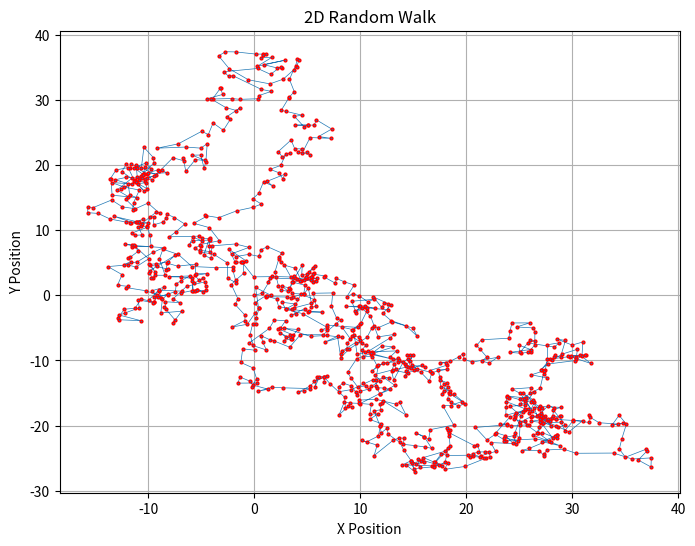

Write Python code to recreate this figure.
import numpy as np
import matplotlib.pyplot as plt

# set the number of steps
n_steps = 1000

# start at the origin (0, 0)
x_pos = [0]
y_pos = [0]

# create the random steps
for _ in range(n_steps):
    
    # generate random step sizes
    # for simplicity we assume a normal distribution
    dx, dy = np.random.normal(0, 1, 2)
    
    # update positions
    x_new = x_pos[-1] + dx
    y_new = y_pos[-1] + dy
    
    x_pos.append(x_new)
    y_pos.append(y_new)

# plot the random walk
plt.figure(figsize=(8, 6))
plt.plot(x_pos, y_pos, marker='o', linestyle='-', markersize=2, linewidth=0.5, mec="r")
plt.title("2D Random Walk")
plt.xlabel("X Position")
plt.ylabel("Y Position")
plt.grid(True)
plt.show()
